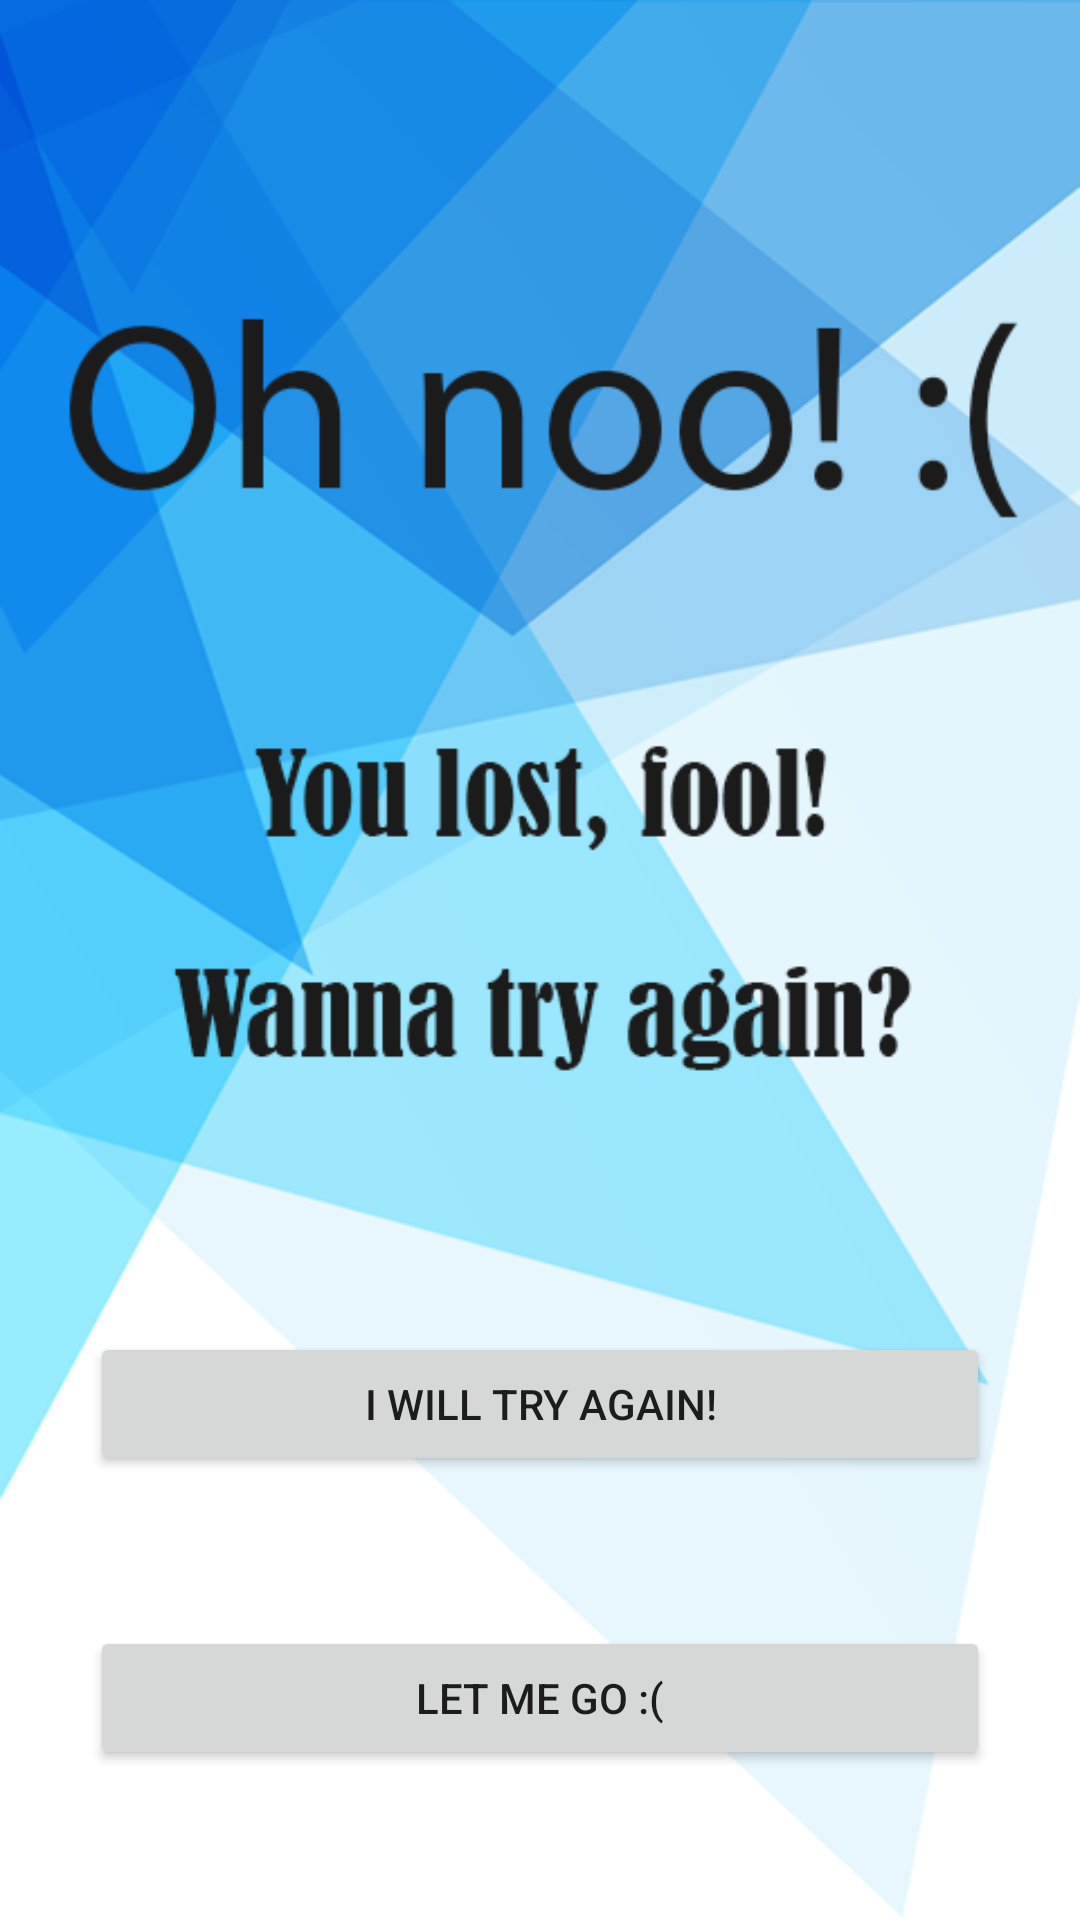

Android layout source for this screen:
<!-- AndroidManifest.xml: application theme Theme.1xxbetBonuses -->
<!-- res/layout/activity_game_loose.xml -->
<?xml version="1.0" encoding="utf-8"?>
<androidx.constraintlayout.widget.ConstraintLayout xmlns:android="http://schemas.android.com/apk/res/android"
    xmlns:app="http://schemas.android.com/apk/res-auto"
    xmlns:tools="http://schemas.android.com/tools"
    android:layout_width="match_parent"
    android:layout_height="match_parent"
    android:background="@drawable/backloose"
    tools:context=".GameLooseActivity">

    <Button
        android:id="@+id/buttonLooseExit"
        android:layout_width="300dp"
        android:layout_height="wrap_content"
        android:layout_marginBottom="50dp"
        android:text="Let me go :("
        app:cornerRadius="15dp"
        app:layout_constraintBottom_toBottomOf="parent"
        app:layout_constraintEnd_toEndOf="parent"
        app:layout_constraintStart_toStartOf="parent" />

    <Button
        android:id="@+id/buttonTryAgainLoose"
        android:layout_width="300dp"
        android:layout_height="wrap_content"
        android:layout_marginBottom="50dp"
        android:text="I will try again!"
        app:cornerRadius="15dp"
        app:layout_constraintBottom_toTopOf="@+id/buttonLooseExit"
        app:layout_constraintEnd_toEndOf="parent"
        app:layout_constraintStart_toStartOf="parent" />
</androidx.constraintlayout.widget.ConstraintLayout>
<!-- resources referenced by this layout -->
<resources>
  <!-- drawable backloose: png bitmap (drawable, 78438 bytes) -->
  <style name="Theme.1xxbetBonuses" parent="Theme.MaterialComponents.DayNight.DarkActionBar">
          
          <item name="colorPrimary">@color/purple_500</item>
          <item name="colorPrimaryVariant">@color/purple_700</item>
          <item name="colorOnPrimary">@color/white</item>
          
          <item name="colorSecondary">@color/teal_200</item>
          <item name="colorSecondaryVariant">@color/teal_700</item>
          <item name="colorOnSecondary">@color/black</item>
          
          <item name="android:statusBarColor" tools:targetApi="l">?attr/colorPrimaryVariant</item>
          
      </style>
  <!-- not gathered from this repository: default colours our renderer supplied (Android Studio template values) -->
  <color name="purple_500">#FF6200EE</color>
  <color name="purple_700">#FF3700B3</color>
  <color name="teal_200">#FF03DAC5</color>
  <color name="teal_700">#FF018786</color>
  <color name="black">#FF000000</color>
  <color name="white">#FFFFFFFF</color>
</resources>
